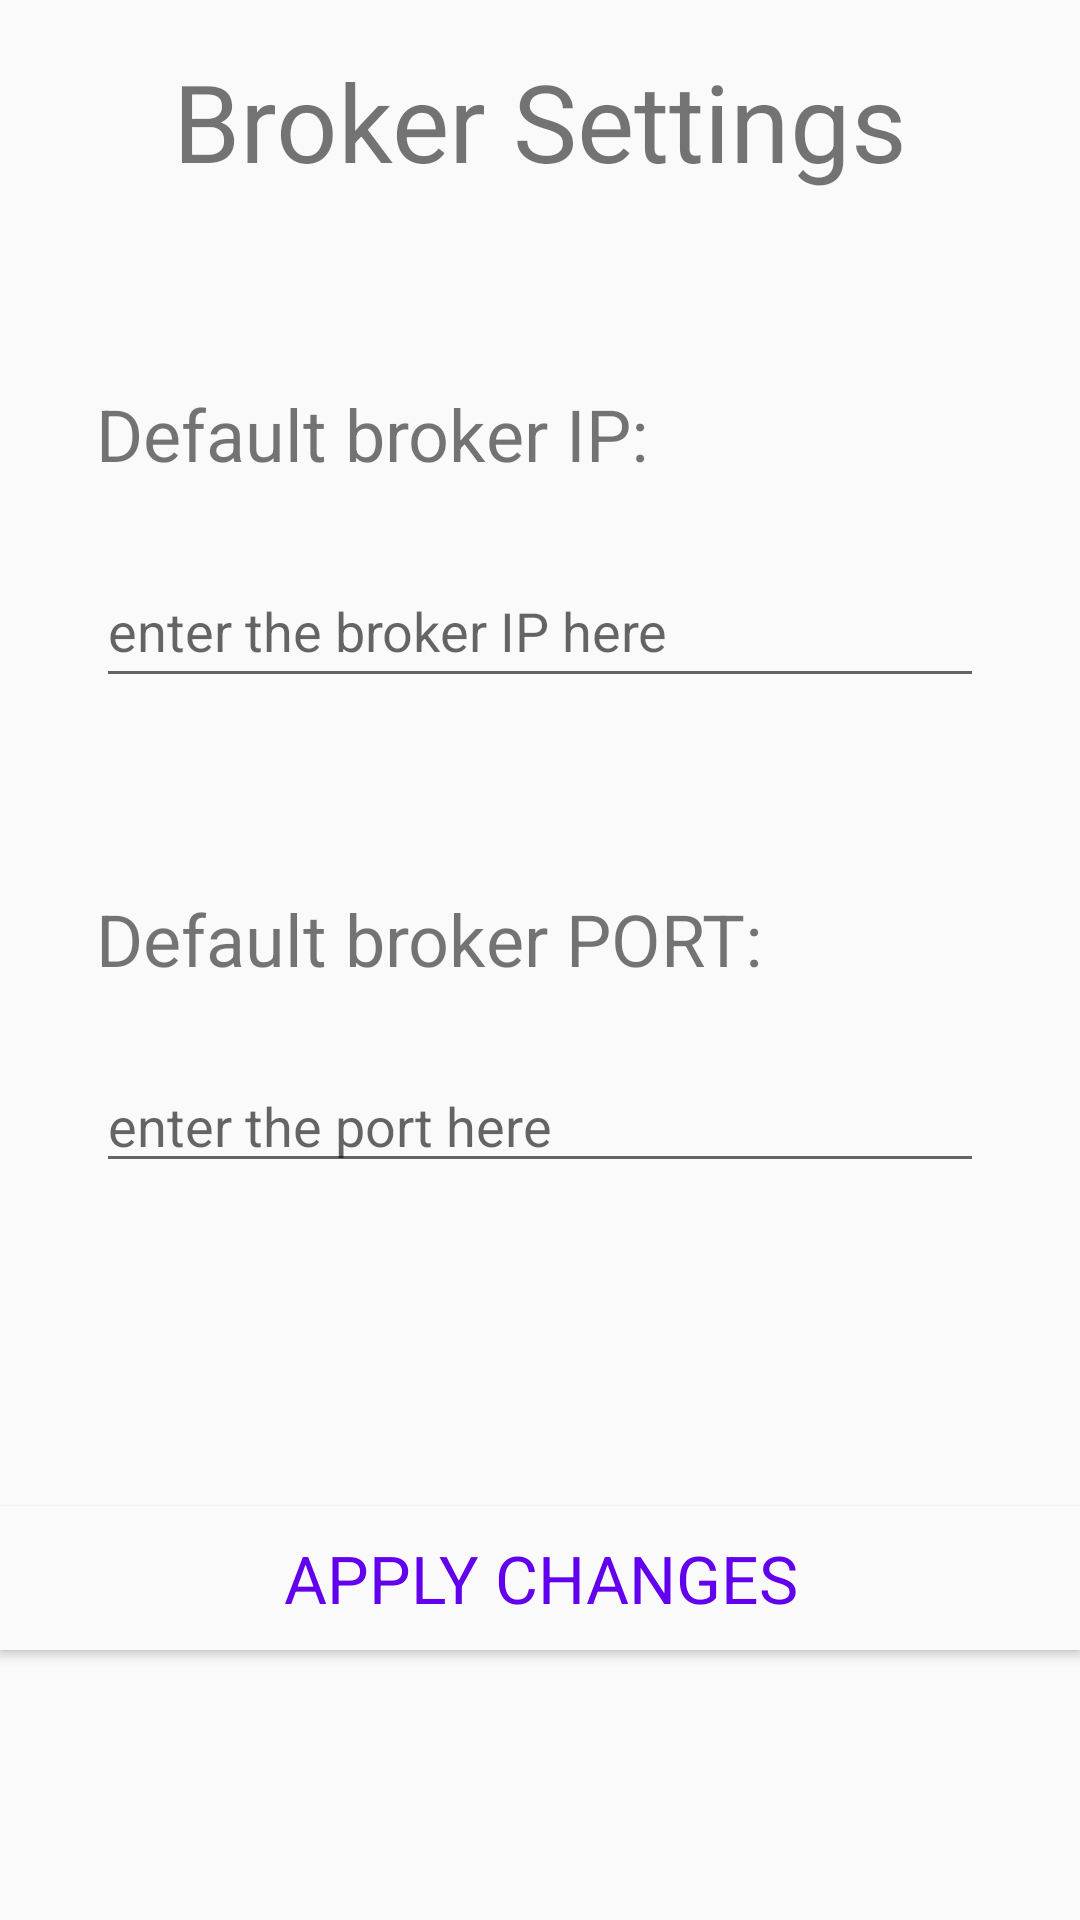

The Android layout XML behind this screen, and the referenced resources:
<!-- AndroidManifest.xml: application theme AppTheme -->
<!-- res/layout/fragment_settings.xml -->
<?xml version="1.0" encoding="utf-8"?>
<androidx.constraintlayout.widget.ConstraintLayout xmlns:android="http://schemas.android.com/apk/res/android"
    xmlns:app="http://schemas.android.com/apk/res-auto"
    xmlns:tools="http://schemas.android.com/tools"
    android:layout_width="match_parent"
    android:layout_height="match_parent"
    tools:context=".ui.settings.SettingsFragment">

    <TextView
        android:id="@+id/textView2"
        android:layout_width="wrap_content"
        android:layout_height="wrap_content"
        android:layout_marginStart="32dp"
        android:layout_marginTop="64dp"
        android:text="@string/default_broker_ip"
        android:textSize="24sp"
        app:layout_constraintStart_toStartOf="parent"
        app:layout_constraintTop_toBottomOf="@+id/textView4" />

    <TextView
        android:id="@+id/textView3"
        android:layout_width="wrap_content"
        android:layout_height="wrap_content"
        android:layout_marginStart="32dp"
        android:layout_marginTop="64dp"
        android:text="@string/default_broker_port"
        android:textSize="24sp"
        app:layout_constraintStart_toStartOf="parent"
        app:layout_constraintTop_toBottomOf="@+id/brokerIP" />

    <EditText
        android:id="@+id/brokerIP"
        android:layout_width="0dp"
        android:layout_height="48dp"
        android:layout_marginStart="32dp"
        android:layout_marginTop="24dp"
        android:layout_marginEnd="32dp"
        android:autofillHints=""
        android:ems="10"
        android:hint="@string/enter_the_broker_ip_here"
        android:inputType="textPersonName"
        app:layout_constraintEnd_toEndOf="parent"
        app:layout_constraintStart_toStartOf="parent"
        app:layout_constraintTop_toBottomOf="@+id/textView2" />

    <EditText
        android:id="@+id/brokerPort"
        android:layout_width="0dp"
        android:layout_height="wrap_content"
        android:layout_marginStart="32dp"
        android:layout_marginTop="24dp"
        android:layout_marginEnd="32dp"
        android:autofillHints=""
        android:ems="10"
        android:hint="@string/enter_the_port_here"
        android:inputType="number"
        app:layout_constraintEnd_toEndOf="parent"
        app:layout_constraintStart_toStartOf="parent"
        app:layout_constraintTop_toBottomOf="@+id/textView3" />

    <TextView
        android:id="@+id/textView4"
        android:layout_width="wrap_content"
        android:layout_height="wrap_content"
        android:layout_marginTop="16dp"
        android:text="@string/broker_settings"
        android:textSize="36sp"
        app:layout_constraintEnd_toEndOf="parent"
        app:layout_constraintStart_toStartOf="parent"
        app:layout_constraintTop_toTopOf="parent" />

    <Button
        android:id="@+id/buttonApplyChanges"
        style="@style/MyButtonStyle"
        android:layout_width="0dp"
        android:layout_height="wrap_content"
        android:layout_marginBottom="90dp"
        android:text="@string/apply_changes"
        app:layout_constraintBottom_toBottomOf="parent"
        app:layout_constraintEnd_toEndOf="parent"
        app:layout_constraintStart_toStartOf="parent" />
</androidx.constraintlayout.widget.ConstraintLayout>
<!-- resources referenced by this layout -->
<resources>
  <string name="apply_changes">Apply changes</string>
  <string name="broker_settings">Broker Settings</string>
  <string name="default_broker_ip">Default broker IP:</string>
  <string name="default_broker_port">Default broker PORT:</string>
  <string name="enter_the_broker_ip_here">enter the broker IP here</string>
  <string name="enter_the_port_here">enter the port here</string>
  <style name="MyButtonStyle">
          <item name="android:layout_width">fill_parent</item>
          <item name="android:layout_height">wrap_content</item>
          <item name="android:background">?android:attr/windowBackground</item>
          <item name="android:textSize">22sp</item>
          <item name="android:typeface">sans</item>
          <item name="android:textColor">@color/colorPrimary</item>
      </style>
  <style name="AppTheme" parent="Theme.AppCompat.Light.DarkActionBar">
          
          <item name="colorPrimary">@color/colorPrimary</item>
          <item name="colorPrimaryDark">@color/colorPrimaryDark</item>
          <item name="colorAccent">@color/colorAccent</item>
      </style>
  <!-- not gathered from this repository: default colours our renderer supplied (Android Studio template values) -->
  <color name="colorPrimary">#FF6200EE</color>
  <color name="colorPrimaryDark">#FF3700B3</color>
  <color name="colorAccent">#FF03DAC5</color>
</resources>
